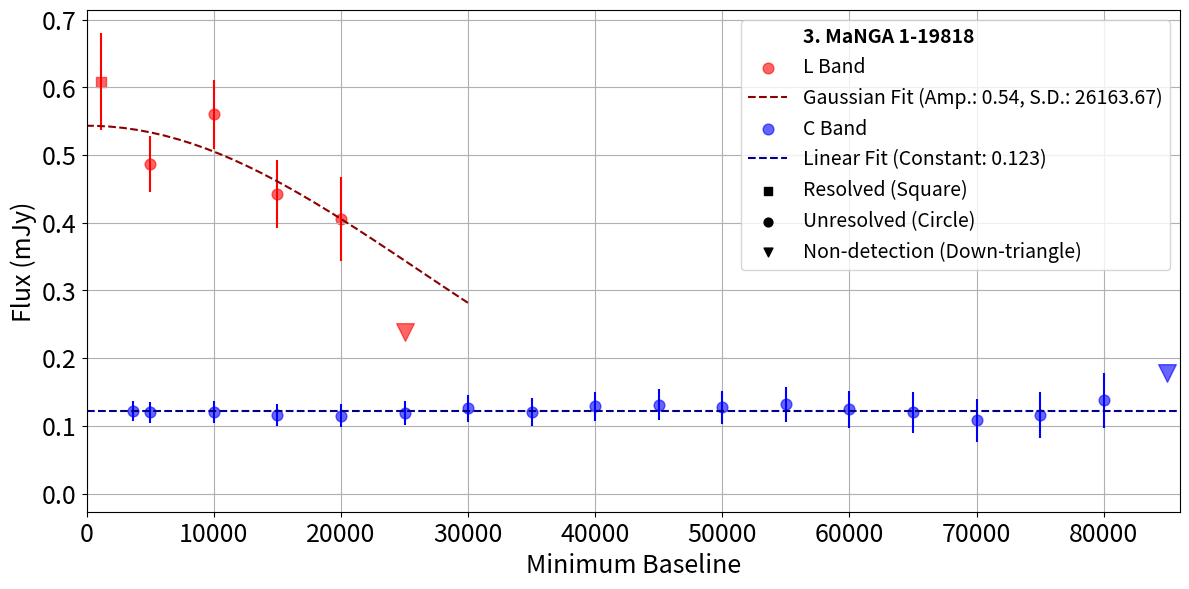

This chart was generated by the following Python code:
import numpy as np
import matplotlib.pyplot as plt
from scipy.optimize import minimize, curve_fit

# L Band - Gaussian Fit
b_min_l = np.array([1100, 5000, 10000, 15000, 20000])
flux_l = np.array([0.60871, 0.48661, 0.56061, 0.4428, 0.40625])
errors_l = np.array([0.0713, 0.0415, 0.0509, 0.0505, 0.062])
rms_l = [0.03329, 0.04253, 0.05059, 0.05018, 0.06072, 0.07969]
resolved_l = ['Resolved', 'Unresolved', 'Unresolved', 'Unresolved', 'Unresolved']

# Gaussian function with peak at 0
def gaussian(x, amplitude, stddev):
    return amplitude * np.exp(-((x - 0) / stddev) ** 2 / 2)

# Chi-square function for Gaussian fit
def chi_square(params):
    model_flux = gaussian(b_min_l, *params)
    residuals = (flux_l - model_flux) / errors_l
    return np.sum(residuals ** 2)

# Gaussian fit
initial_guess = [1, np.std(b_min_l)]
result = minimize(chi_square, initial_guess)
popt_l = result.x

x_fit_full_l = np.linspace(min(b_min_l) - 3 * popt_l[1], 30000, 100)
y_fit_full_l = gaussian(x_fit_full_l, *popt_l)

# C Band - Constant Fit
b_min_c = np.array([3665, 5000, 10000, 15000, 20000, 25000, 30000, 35000, 40000, 45000, 50000, 55000, 60000, 65000, 70000, 75000, 80000])
flux_c = np.array([0.12241, 0.11994, 0.12023, 0.11627, 0.11493, 0.11868, 0.12572, 0.12055, 0.12903, 0.13134, 0.12726, 0.13165, 0.12428, 0.11993, 0.10842, 0.11634, 0.13771])
errors_c = np.array([0.015, 0.0152, 0.0161, 0.0163, 0.0169, 0.0179, 0.0195, 0.0202, 0.0216, 0.0225, 0.0246, 0.0258, 0.0277, 0.0301, 0.0319, 0.0339, 0.0405])
rms_c = [0.01515, 0.01534, 0.01666, 0.01664, 0.01728, 0.01821, 0.01938, 0.01932, 0.0211, 0.02217, 0.02511, 0.02638, 0.02682, 0.02902, 0.03179, 0.03376, 0.04512, 0.05939, 0]
resolved_c = ['Unresolved'] * (len(b_min_c))

# Constant function
def constant(x, value):
    return np.full_like(x, value)

# Chi-square function for constant fit
def chi_square_constant(params):
    model_flux = constant(b_min_c, params[0])
    residuals = (flux_c - model_flux) / errors_c
    return np.sum(residuals ** 2)

# Constant fit
initial_guess_constant = [np.mean(flux_c)]
result_constant = minimize(chi_square_constant, initial_guess_constant)
constant_value = result_constant.x[0]

x_fit_full_c = np.linspace(0, 90000, 100)
y_fit_full_c = constant(x_fit_full_c, constant_value)

# Combined plot for all three bands and their fittings
plt.figure(figsize=(12, 6))

plt.scatter([], [], marker='', label='3. MaNGA 1-19818')

# L Band
plt.scatter([], [], s=60, c='red', alpha=0.6, marker='o', label='L Band')
plt.scatter(25000, 0.23907, s=160, c='red', alpha=0.6, marker='v')

for i in range(len(b_min_l)):
    if resolved_l[i] == 'Resolved':
        marker = 's'
    elif resolved_l[i] == 'Unresolved':
        marker = 'o'
        
    plt.scatter(b_min_l[i], flux_l[i], s=60, c='red', marker=marker, alpha=0.6)
    plt.errorbar(b_min_l[i], flux_l[i], yerr=errors_l[i], fmt='none', c='red')
    #plt.scatter(l_b_min[i], l_rms[i], s=20, c=(0.8, 0.2, 0.2), marker='D', alpha=0.6, label='L-Band RMS' if i == 0 else None)

#plt.errorbar(b_min_l, flux_l, yerr=errors_l, alpha = 0.6, fmt='o', color='red')
plt.plot(x_fit_full_l, y_fit_full_l, '--', color='darkred', label=f'Gaussian Fit (Amp.: {popt_l[0]:.2f}, S.D.: {popt_l[1]:.2f})')

# C Band
plt.scatter([], [], s=60, c='blue', alpha=0.6, marker='o', label='C Band')
plt.scatter(85000, 1.78E-01, s=160, c='blue', alpha=0.6, marker='v')

for i in range(len(b_min_c)):
    if resolved_c[i] == 'Resolved':
        marker = 's'
    elif resolved_c[i] == 'Unresolved':
        marker = 'o'
        
    plt.scatter(b_min_c[i], flux_c[i], s=60, c='blue', marker=marker, alpha=0.6)
    plt.errorbar(b_min_c[i], flux_c[i], yerr=errors_c[i], fmt='none', c='blue')
    #plt.scatter(l_b_min[i], l_rms[i], s=20, c=(0.8, 0.2, 0.2), marker='D', alpha=0.6, label='L-Band RMS' if i == 0 else None)

#plt.errorbar(b_min_c, flux_c, yerr=errors_c, alpha = 0.6, fmt='o', color='blue')
plt.plot(x_fit_full_c, y_fit_full_c, '--', color='darkblue', label=f'Linear Fit (Constant: {constant_value:.3f})')

# Labels and other plot details
plt.xlabel('Minimum Baseline', fontsize=18)
plt.ylabel('Flux (mJy)', fontsize=18)

plt.scatter([], [], s=40, c='black', marker='s', label='Resolved (Square)')
plt.scatter([], [], s=40, c='black', marker='o', label='Unresolved (Circle)')
plt.scatter([], [], s=40, c='black', marker='v', label='Non-detection (Down-triangle)')


legend = plt.legend(fontsize=14)
for text in legend.texts:
    if text.get_text() == '3. MaNGA 1-19818':
        text.set_fontweight('bold')
        break
plt.xlim(0, 86000)
#plt.ylim(0, 3.6)
plt.xticks(fontsize=18)
plt.yticks(fontsize=18)
plt.grid(True)
plt.tight_layout()

# Display the plot
plt.show()